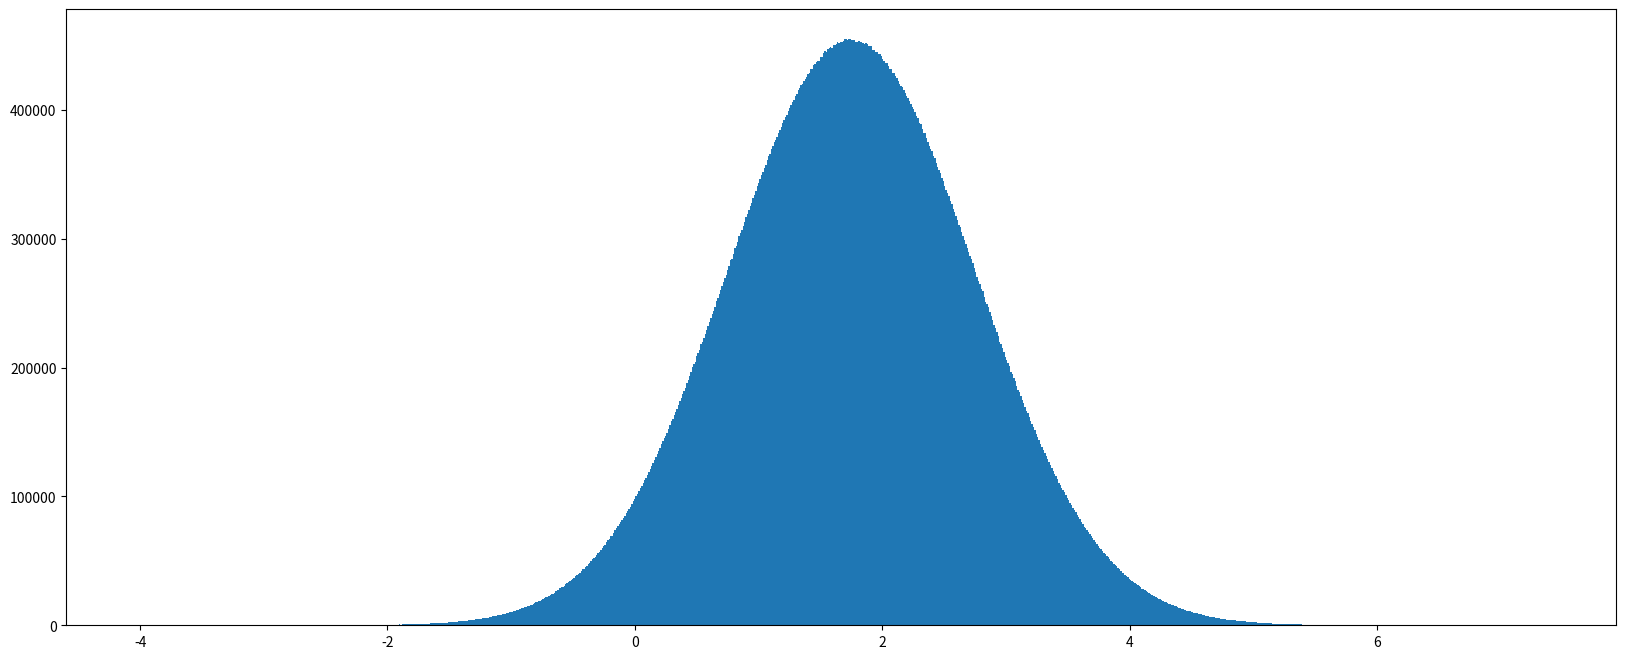

Source code (Python): (Note: this script raises an exception after producing the figure.)
import numpy as np
import matplotlib.pyplot as plt

score = np.array([
    [80, 90, 87, 72],
    [87, 87, 99, 82],
    [87, 23, 67, 86]
])

# 数组纬度的元素
print(score.shape)

# 数组的纬度
print(score.ndim)

# 元素的数量
print(score.size)

# 元素的长度
print(score.itemsize)

# 元素的类型
print(score.dtype)

x1 = np.random.normal(1.75, 1, 100000000)  # 1.75为均值，标准差为1的1亿个随机数

plt.figure(figsize=(20, 8), dpi=100)

plt.hist(x1, 1000)

plt.show()

stock_change = np.array([
    [-5.0, -0.32, -0.39, 1.022, 0.334],
    [-0.22, 0.32, 0.39, 1.022, 0.334],
    [-0.86, 0.31, 0.29, 1.022, 0.334]
])

stock_change[0, 0:3]  # 第一列，0-3个数据

var = stock_change.shape

stock_change.reshape([3, 5])  # 把所有数据压平，然后重新组合

stock_change.reshape([-1, 3])  # 不确定行，变成2列

stock_change.reshape([5, -1])  # 不确定列，变成5列

stock_change.T  # 转制

scores = np.random.randint(40, 100, (10, 5))
temp = scores[:4, :]

np.max(temp) # 最大值

np.max(temp, axis=1) # axis1的最大值

np.argmax(temp) # 获取temp中数最大值的下标

arr = np.array([1, 2, 3], [3, 4, 5])

arr

arr + 3 # 全部+3

arr / 3 # 全部/3

# 形状不同不能运算
arr1 = np.array([[1, 2, 3, 2, 1, 4], [1, 2, 3, 2, 1, 4]])
arr2 = np.array([[1, 2, 3, 2, 1], [1, 2, 3, 2, 1]])

# 广播机制
# 需要满足数组的某一纬度等长或其中一个数组纬度为1
arr3 = np.array([[1, 2, 3, 2, 1, 4], [1, 2, 3, 2, 1, 4]])
arr4 = np.array([[1], [2]])
arr3 + arr4

arr5 = np.array([
    [80, 80],
    [82, 82],
    [85, 81],
    [86, 84],
    [92, 84],
])

arr6 = np.array([
    [0.7],
    [0.3]
])

print(np.dot(arr5, arr6))